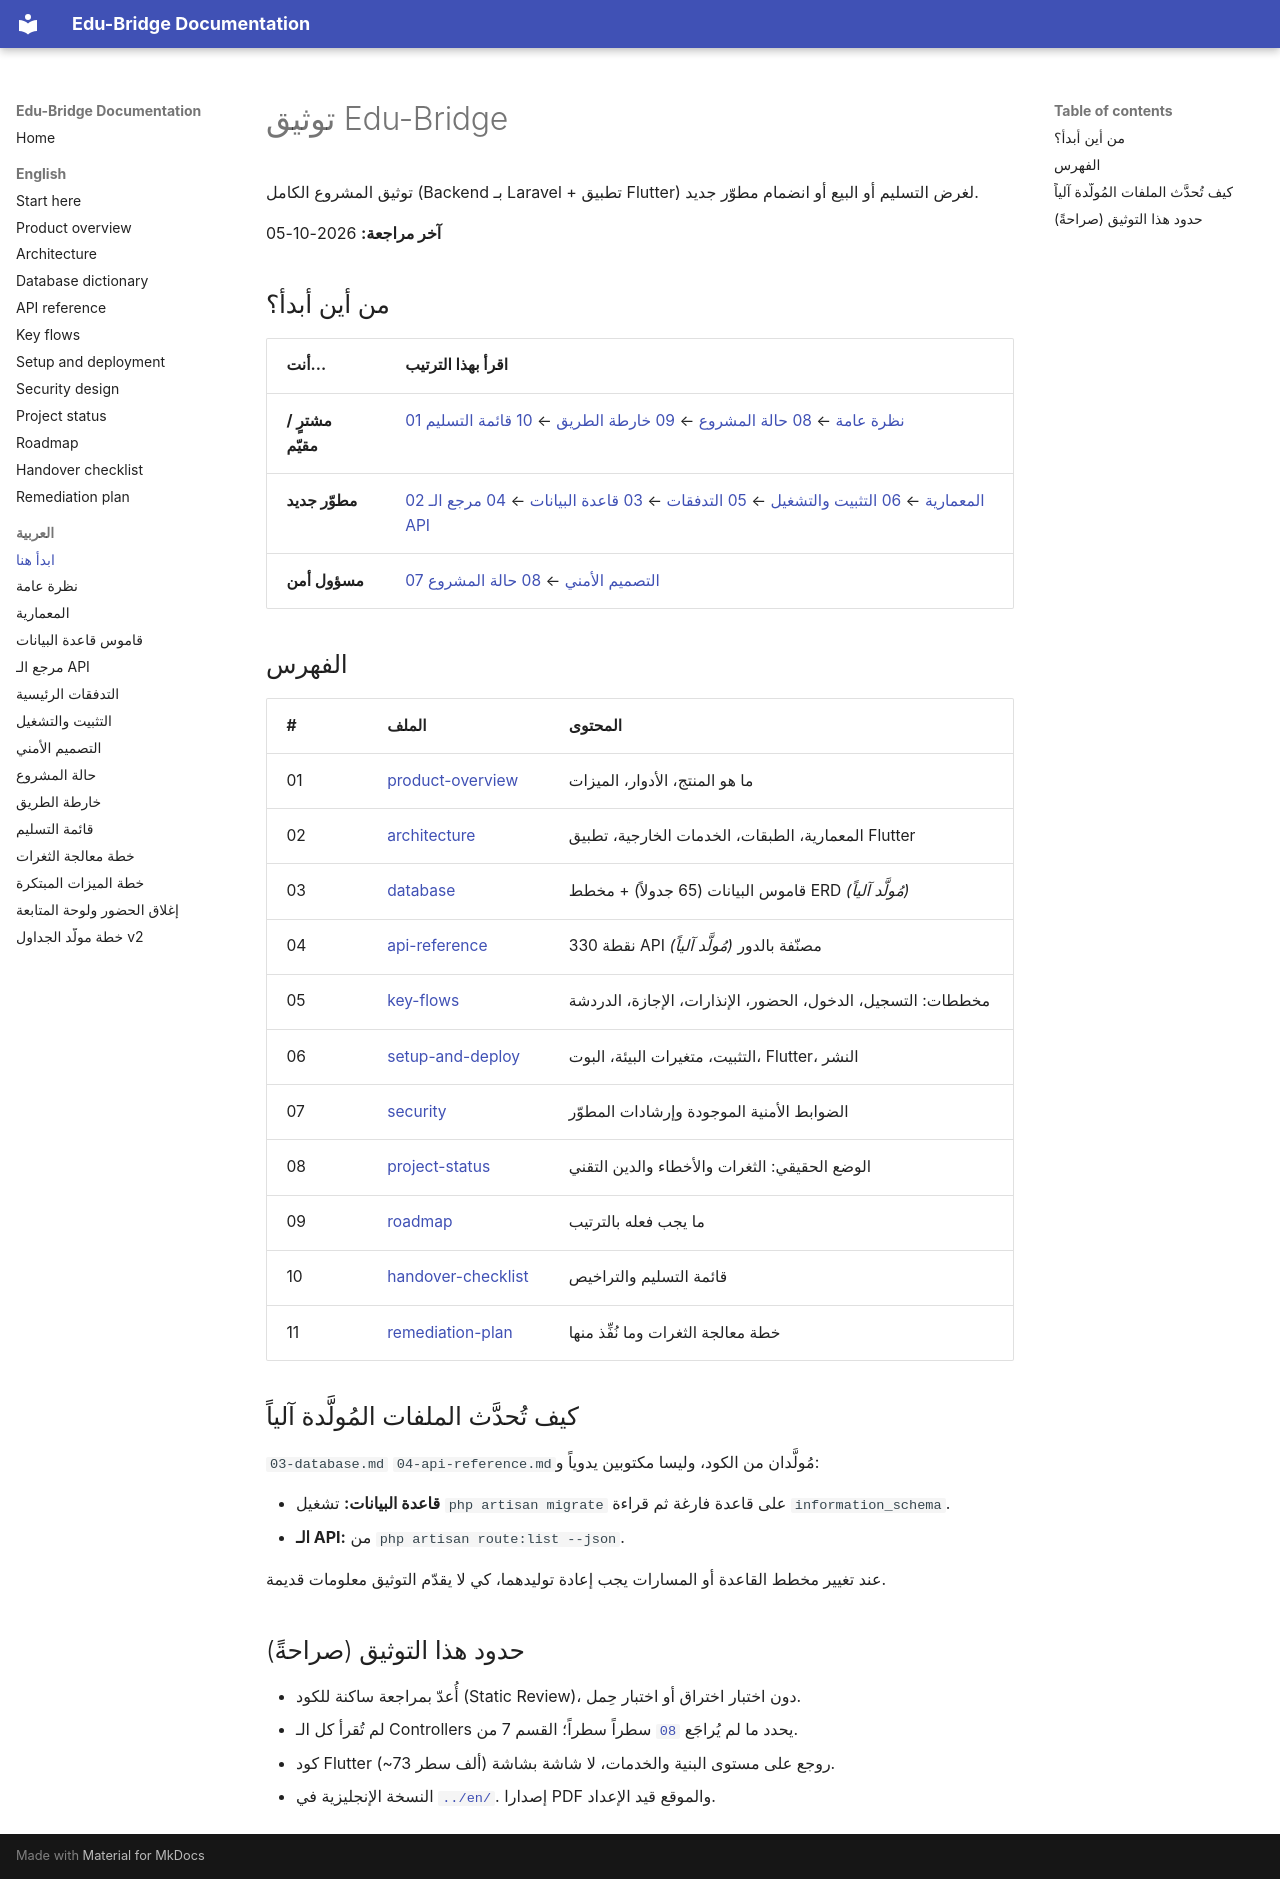

repository: majdoulee2006/edu_bridge_backend · page: ar/00-README.html · generator: mkdocs

# توثيق Edu-Bridge

توثيق المشروع الكامل (Backend بـ Laravel + تطبيق Flutter) لغرض التسليم أو البيع أو انضمام مطوّر جديد.

**آخر مراجعة:** 2026-10-05

## من أين أبدأ؟

| أنت... | اقرأ بهذا الترتيب |
|---|---|
| **مشترٍ / مقيّم** | [01 نظرة عامة](01-product-overview.md) ← [08 حالة المشروع](08-project-status.md) ← [09 خارطة الطريق](09-roadmap.md) ← [10 قائمة التسليم](10-handover-checklist.md) |
| **مطوّر جديد** | [02 المعمارية](02-architecture.md) ← [06 التثبيت والتشغيل](06-setup-and-deploy.md) ← [05 التدفقات](05-key-flows.md) ← [03 قاعدة البيانات](03-database.md) ← [04 مرجع الـ API](04-api-reference.md) |
| **مسؤول أمن** | [07 التصميم الأمني](07-security.md) ← [08 حالة المشروع](08-project-status.md) |

## الفهرس

| # | الملف | المحتوى |
|---|---|---|
| 01 | [product-overview](01-product-overview.md) | ما هو المنتج، الأدوار، الميزات |
| 02 | [architecture](02-architecture.md) | المعمارية، الطبقات، الخدمات الخارجية، تطبيق Flutter |
| 03 | [database](03-database.md) | قاموس البيانات (65 جدولاً) + مخطط ERD *(مُولَّد آلياً)* |
| 04 | [api-reference](04-api-reference.md) | 330 نقطة API مصنّفة بالدور *(مُولَّد آلياً)* |
| 05 | [key-flows](05-key-flows.md) | مخططات: التسجيل، الدخول، الحضور، الإنذارات، الإجازة، الدردشة |
| 06 | [setup-and-deploy](06-setup-and-deploy.md) | التثبيت، متغيرات البيئة، البوت، Flutter، النشر |
| 07 | [security](07-security.md) | الضوابط الأمنية الموجودة وإرشادات المطوّر |
| 08 | [project-status](08-project-status.md) | الوضع الحقيقي: الثغرات والأخطاء والدين التقني |
| 09 | [roadmap](09-roadmap.md) | ما يجب فعله بالترتيب |
| 10 | [handover-checklist](10-handover-checklist.md) | قائمة التسليم والتراخيص |
| 11 | [remediation-plan](11-remediation-plan.md) | خطة معالجة الثغرات وما نُفِّذ منها |

## كيف تُحدَّث الملفات المُولَّدة آلياً

`03-database.md` و`04-api-reference.md` مُولَّدان من الكود، وليسا مكتوبين يدوياً:

- **قاعدة البيانات:** تشغيل `php artisan migrate` على قاعدة فارغة ثم قراءة `information_schema`.
- **الـ API:** من `php artisan route:list --json`.

عند تغيير مخطط القاعدة أو المسارات يجب إعادة توليدهما، كي لا يقدّم التوثيق معلومات قديمة.

## حدود هذا التوثيق (صراحةً)

- أُعدّ بمراجعة ساكنة للكود (Static Review)، دون اختبار اختراق أو اختبار حِمل.
- لم تُقرأ كل الـ Controllers سطراً سطراً؛ القسم 7 من [`08`](08-project-status.md) يحدد ما لم يُراجَع.
- كود Flutter (~73 ألف سطر) روجع على مستوى البنية والخدمات، لا شاشة بشاشة.
- النسخة الإنجليزية في [`../en/`](../en/00-README.md). إصدارا PDF والموقع قيد الإعداد.
